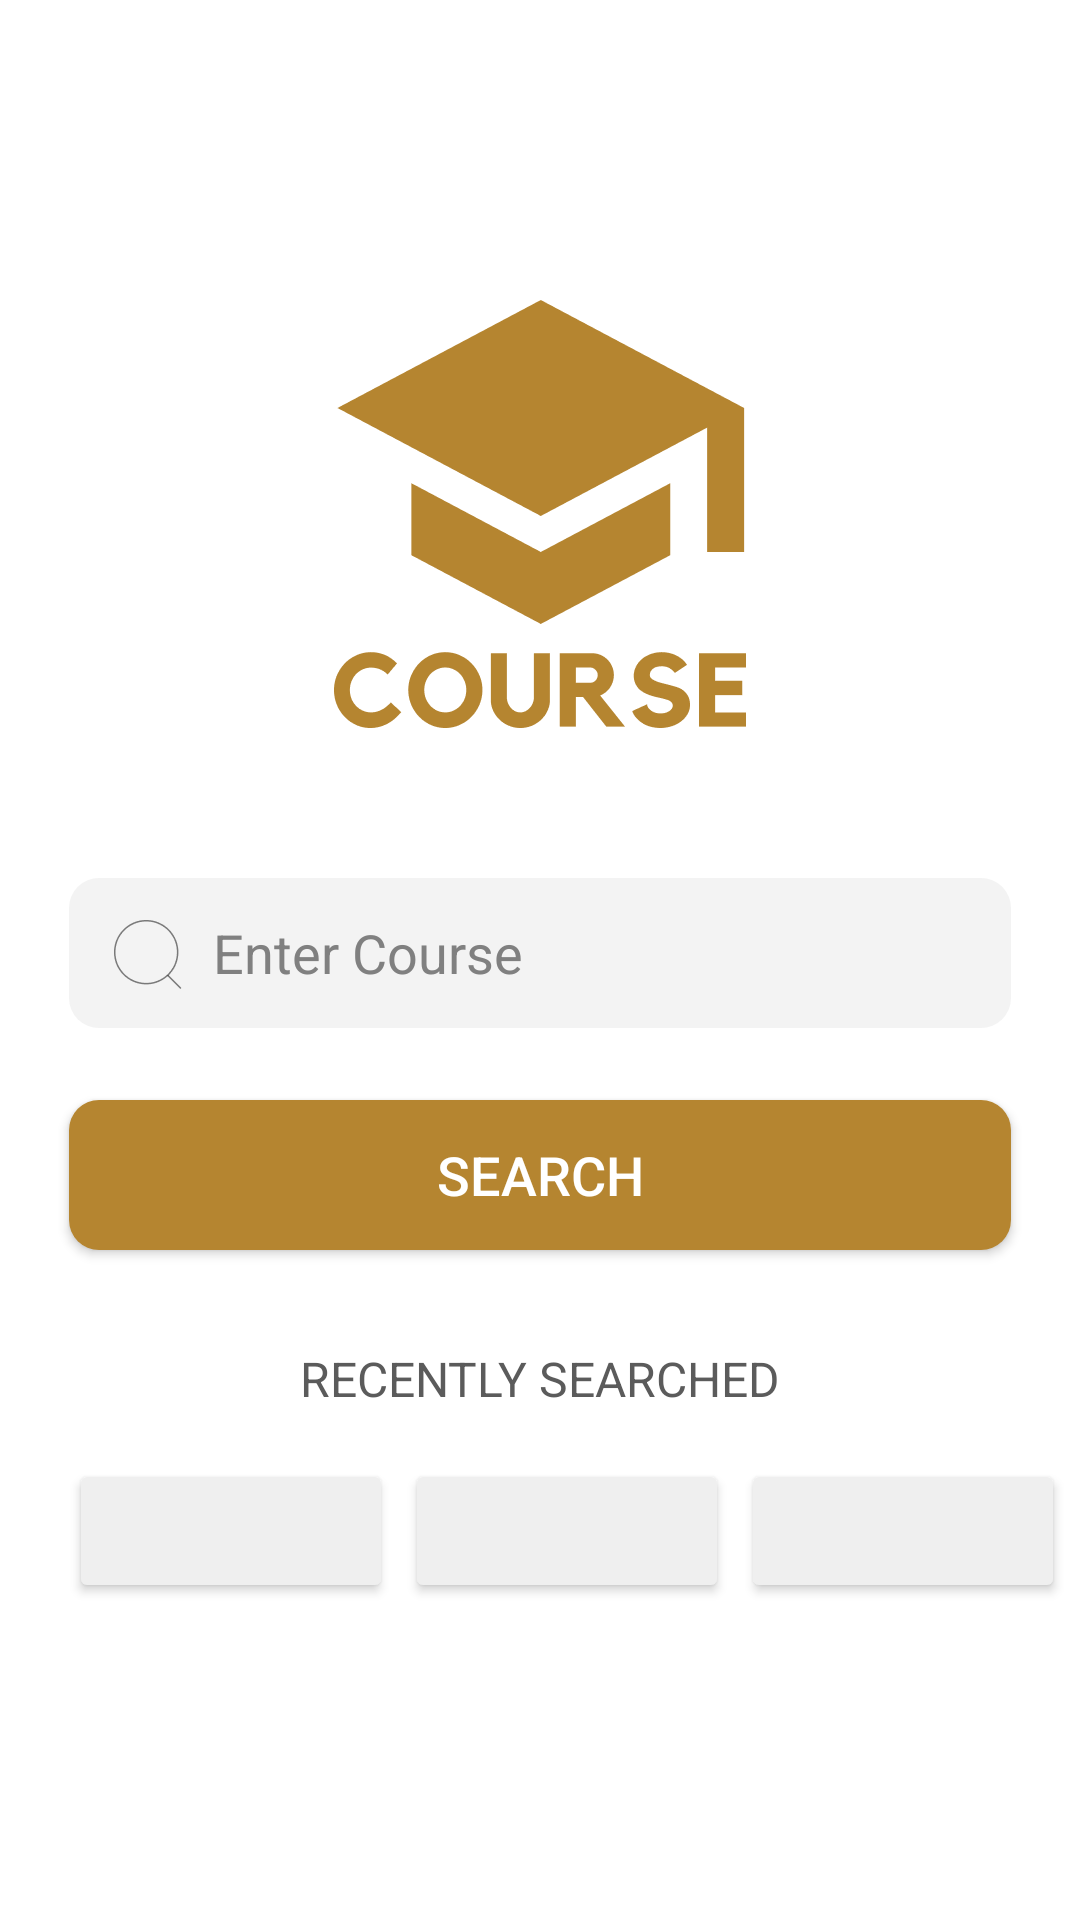

The Android layout XML behind this screen, and the referenced resources:
<!-- AndroidManifest.xml: application theme Theme.Project -->
<!-- res/layout/activity_home.xml -->
<?xml version="1.0" encoding="utf-8"?>
<androidx.constraintlayout.widget.ConstraintLayout xmlns:android="http://schemas.android.com/apk/res/android"
    xmlns:app="http://schemas.android.com/apk/res-auto"
    xmlns:tools="http://schemas.android.com/tools"
    android:layout_width="match_parent"
    android:layout_height="match_parent"
    android:background="#FFFFFF"
    tools:context=".HomeActivity">

    <Button
        android:id="@+id/HomeButton"
        android:layout_width="0dp"
        android:layout_height="50dp"
        android:layout_marginStart="23dp"
        android:layout_marginTop="24dp"
        android:layout_marginEnd="23dp"
        android:background="@drawable/rounded_button"
        android:text="Search"
        android:textColor="#FFFFFF"
        android:textSize="18sp"
        app:backgroundTint="@color/mainColor"
        app:layout_constraintEnd_toEndOf="parent"
        app:layout_constraintStart_toStartOf="parent"
        app:layout_constraintTop_toBottomOf="@+id/HomeSearch" />

    <EditText
        android:id="@+id/HomeSearch"
        android:layout_width="0dp"
        android:layout_height="50dp"
        android:layout_marginStart="23dp"
        android:layout_marginTop="50dp"
        android:layout_marginEnd="23dp"
        android:background="@drawable/text_input_background"
        android:hint="Enter Course"
        android:inputType="text"
        android:padding="12dp"
        android:textColorHint="#808080"
        android:drawableStart="@drawable/searchic"
        android:drawablePadding="8dp"
        app:layout_constraintEnd_toEndOf="parent"
        app:layout_constraintStart_toStartOf="parent"
        app:layout_constraintTop_toBottomOf="@+id/SearchLogo" />

    <TextView
        android:id="@+id/recentlySearchedLabel"
        android:layout_width="wrap_content"
        android:layout_height="wrap_content"
        android:layout_marginTop="32dp"
        android:text="RECENTLY SEARCHED"
        android:textColor="@color/grey2"
        android:textSize="16sp"
        app:layout_constraintEnd_toEndOf="@+id/HomeButton"
        app:layout_constraintStart_toStartOf="@+id/HomeSearch"
        app:layout_constraintTop_toBottomOf="@+id/HomeButton" />

    
    <Button
        android:id="@+id/historyButton1"
        android:layout_width="0dp"
        android:layout_height="wrap_content"
        android:layout_marginTop="16dp"
        android:layout_marginEnd="4dp"
        android:ellipsize="end"
        android:maxLines="1"
        android:textColor="@color/black"
        app:backgroundTint="@color/grey1"
        app:layout_constraintEnd_toStartOf="@+id/historyButton2"
        app:layout_constraintStart_toStartOf="@+id/HomeButton"
        app:layout_constraintTop_toBottomOf="@+id/recentlySearchedLabel"
        app:layout_constraintWidth_percent="0.3" />


    
    <Button
        android:id="@+id/historyButton2"
        android:layout_width="0dp"
        android:layout_height="wrap_content"
        android:layout_marginEnd="4dp"
        android:ellipsize="end"
        android:maxLines="1"
        app:backgroundTint="@color/grey1"
        android:textColor="@color/black"
        app:layout_constraintEnd_toStartOf="@+id/historyButton3"
        app:layout_constraintStart_toEndOf="@+id/historyButton1"
        app:layout_constraintTop_toTopOf="@+id/historyButton1"
        app:layout_constraintWidth_percent="0.3" />

    
    <Button
        android:id="@+id/historyButton3"
        android:layout_width="0dp"
        android:layout_height="wrap_content"
        android:ellipsize="end"
        android:maxLines="1"
        app:backgroundTint="@color/grey1"
        android:textColor="@color/black"
        app:layout_constraintEnd_toEndOf="@+id/HomeSearch"
        app:layout_constraintStart_toEndOf="@+id/historyButton2"
        app:layout_constraintTop_toTopOf="@+id/historyButton1"
        app:layout_constraintWidth_percent="0.3" />


    <ImageView
        android:id="@+id/SearchLogo"
        android:layout_width="wrap_content"
        android:layout_height="wrap_content"
        android:layout_marginStart="30dp"
        android:layout_marginTop="100dp"
        android:layout_marginEnd="30dp"
        app:layout_constraintEnd_toEndOf="parent"
        app:layout_constraintStart_toStartOf="parent"
        app:layout_constraintTop_toTopOf="parent"
        app:srcCompat="@drawable/searchlogo" />

    <androidx.constraintlayout.widget.Guideline
        android:id="@+id/guideline"
        android:layout_width="wrap_content"
        android:layout_height="wrap_content"
        android:orientation="vertical"
        app:layout_constraintGuide_begin="20dp" />

</androidx.constraintlayout.widget.ConstraintLayout>
<!-- resources referenced by this layout -->
<resources>
  <color name="black">#FF000000</color>
  <color name="grey1">#EFEFEF</color>
  <color name="grey2">#5B5B5B</color>
  <color name="mainColor">#B58530</color>
  <!-- drawable rounded_button (drawable) -->
  <?xml version="1.0" encoding="utf-8"?>
  <selector xmlns:android="http://schemas.android.com/apk/res/android">
      <item>
          <shape android:shape="rectangle">
              <solid android:color="@color/mainColor" />
              <corners android:radius="10dp" />
          </shape>
      </item>
  </selector>
  <!-- drawable searchic: png bitmap (drawable-xxhdpi, 1384 bytes) -->
  <!-- drawable searchlogo: png bitmap (drawable-xxhdpi, 11058 bytes) -->
  <!-- drawable text_input_background (drawable) -->
  <?xml version="1.0" encoding="utf-8"?>
  <shape xmlns:android="http://schemas.android.com/apk/res/android">
      <solid android:color="#33C4C4C4"/>
      <corners android:radius="10dp"/> 
  </shape>
  <style name="Theme.Project" parent="Base.Theme.Project" />
  <style name="Base.Theme.Project" parent="Theme.Material3.DayNight.NoActionBar">
          
          
          <item name="android:statusBarColor">@color/mainColor</item>
      </style>
</resources>
